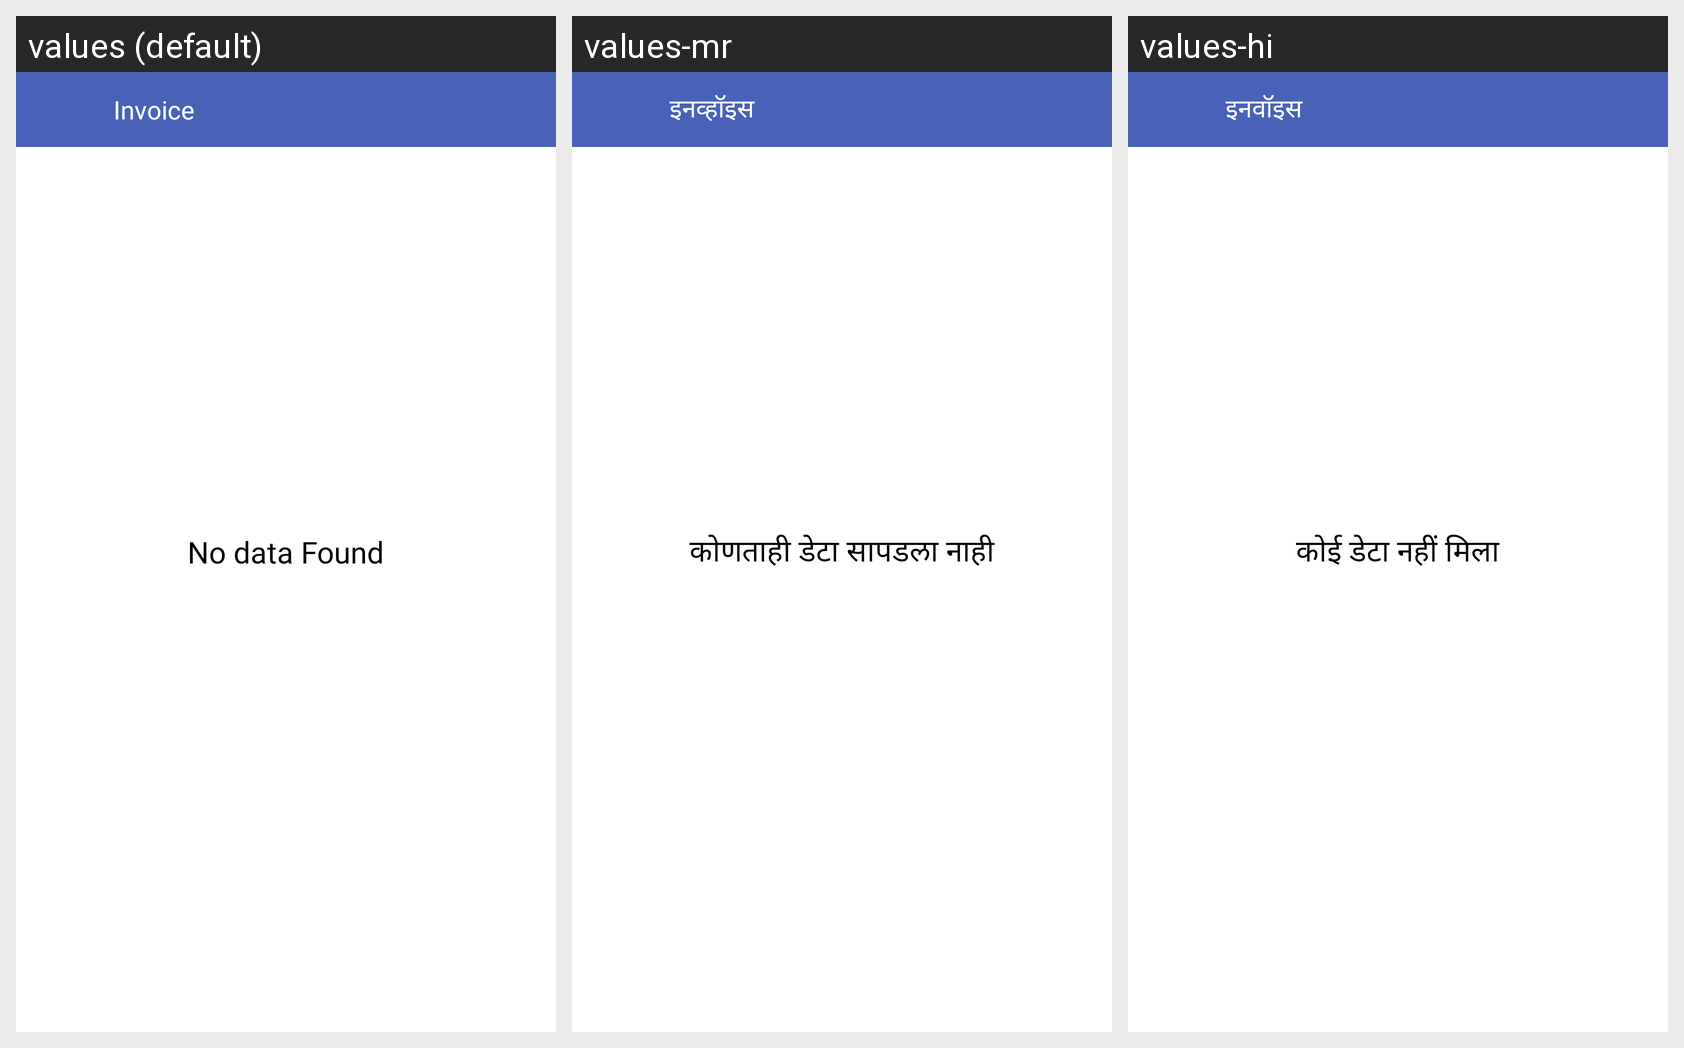

Here is an Android app screen in its default locale and in the app's own translations. Write out the translated-string differences for the strings that appear on this screen.
Android screen res/layout/fragment_order_invoice.xml rendered under 3 locales, left to right: values (default), values-mr, values-hi. Device: Nexus 5 (rendered at 1080×1920; each locale shown at half size, 540×960, under a caption strip naming it); theme AppTheme.
Strings drawn on this screen, with the default value and each locale's value (text and hints the layout hard-codes, and strings that could not be matched under every locale, appear in the picture but are not listed):

ui_invoice
  values: Invoice
  values-mr: इनव्हॉइस
  values-hi: इनवॉइस

ui_no_data_found
  values: No data Found
  values-mr: कोणताही डेटा सापडला नाही
  values-hi: कोई डेटा नहीं मिला
